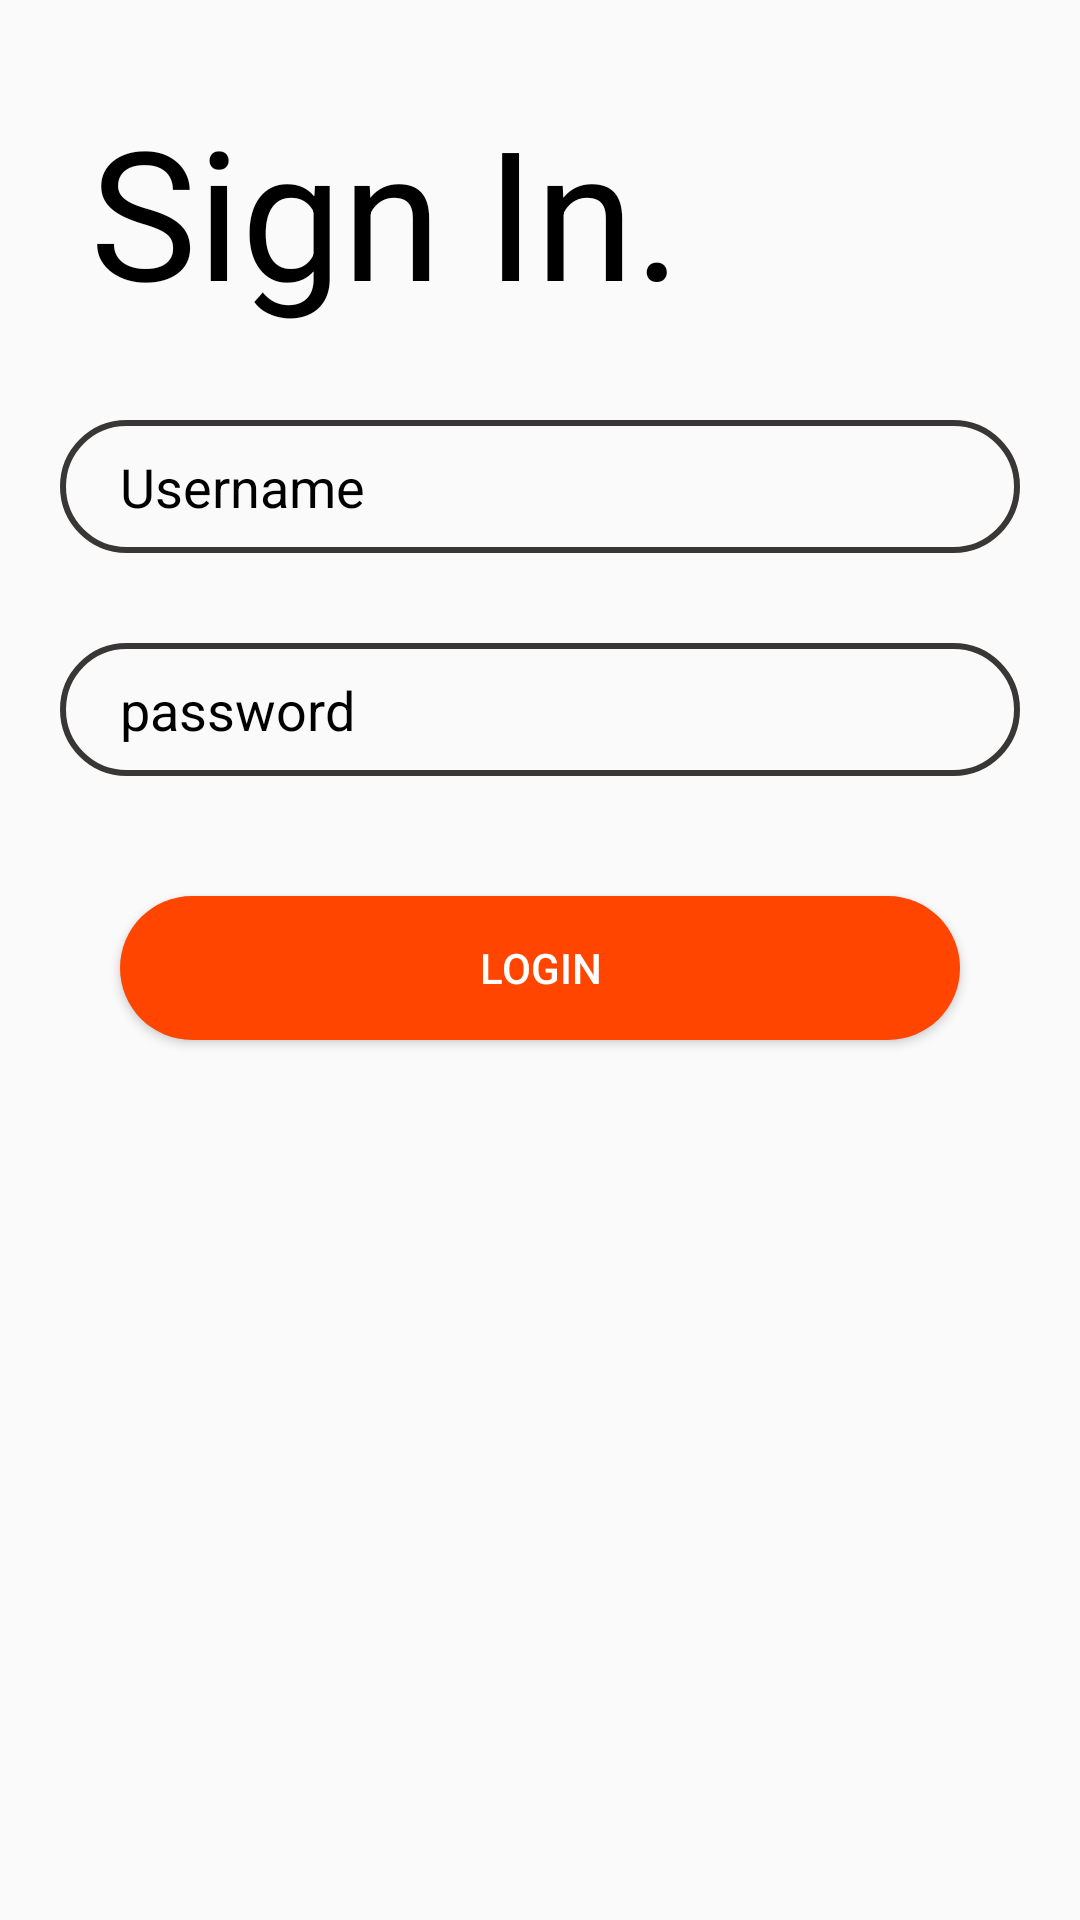

Produce the Android XML layout that renders to this screen, including the resource entries it uses.
<!-- AndroidManifest.xml: activity theme AppTheme -->
<!-- res/layout/activity_login.xml -->
<?xml version="1.0" encoding="utf-8"?>
<LinearLayout xmlns:android="http://schemas.android.com/apk/res/android"
    xmlns:app="http://schemas.android.com/apk/res-auto"
    xmlns:tools="http://schemas.android.com/tools"
    android:layout_width="match_parent"
    android:layout_height="match_parent"
    android:orientation="vertical"
    android:weightSum="1"
    tools:context="com.example.shereen.dipolmafinalproject.LoginActivity">

    <TextView
        android:id="@+id/logintext"
        android:layout_width="match_parent"
        android:layout_height="wrap_content"
        android:layout_margin="30dp"
        android:layout_marginBottom="50dp"
        android:layout_marginTop="20dp"
        android:gravity="left"
        android:text="Sign In."
        android:textColor="@color/black"
        android:textSize="60dp"

        />


    <EditText
        android:id="@+id/loginemail"
        android:layout_width="match_parent"
        android:layout_height="wrap_content"
        android:layout_marginBottom="30dp"
        android:layout_marginLeft="20dp"
        android:layout_marginRight="20dp"
        android:background="@drawable/edittext"
        android:paddingBottom="10dp"
        android:paddingLeft="20dp"
        android:paddingTop="10dp"
        android:hint="Username"
        android:textColorHint="@color/black"
        android:gravity="left"
        />

    <EditText
        android:id="@+id/loginpassword"
        android:layout_width="match_parent"
        android:layout_height="wrap_content"
        android:layout_marginBottom="40dp"
        android:layout_marginLeft="20dp"
        android:layout_marginRight="20dp"
        android:background="@drawable/edittext"
        android:gravity="left"
        android:hint="password"
        android:inputType="numberPassword"
        android:paddingBottom="10dp"
        android:paddingLeft="20dp"
        android:paddingTop="10dp"
        android:textColorHint="@color/black"


        />


    <Button
        android:id="@+id/loginbutton"
        android:layout_width="match_parent"
        android:layout_height="wrap_content"
        android:layout_gravity="center"
        android:layout_marginBottom="40dp"
        android:layout_marginLeft="40dp"
        android:layout_marginRight="40dp"
        android:background="@drawable/btn"
        android:text="Login"
        android:textColor="@color/white"


        />


</LinearLayout>
<!-- resources referenced by this layout -->
<resources>
  <color name="black">#000000</color>
  <color name="white">#ffffff</color>
  <!-- drawable btn (drawable) -->
  <?xml version="1.0" encoding="utf-8"?>
  <shape xmlns:android="http://schemas.android.com/apk/res/android">
  
      <corners
          android:bottomLeftRadius="40dp"
          android:bottomRightRadius="40dp"
          android:topLeftRadius="40dp"
          android:topRightRadius="40dp"
  
          ></corners>
  
  
      <solid android:color="@color/orange">
  
      </solid>
  </shape>
  <!-- drawable edittext (drawable) -->
  <?xml version="1.0" encoding="utf-8"?>
  <shape xmlns:android="http://schemas.android.com/apk/res/android">
  
      <corners
          android:bottomLeftRadius="40dp"
          android:bottomRightRadius="40dp"
          android:topLeftRadius="40dp"
          android:topRightRadius="40dp"
  
          ></corners>
  
      <stroke android:color="@color/darkgray" android:width="2dp">
      </stroke>
  
  </shape>
  <style name="AppTheme" parent="Theme.AppCompat.Light.NoActionBar">
          
          <item name="colorPrimary">@color/logingreen</item>
          <item name="colorPrimaryDark">@color/colorPrimaryDark</item>
          <item name="colorAccent">@color/colorAccent</item>
      </style>
  <color name="orange">#ff4500</color>
  <color name="darkgray">#fd383535</color>
  <color name="logingreen">#13d57e</color>
  <color name="colorPrimaryDark">#303F9F</color>
  <color name="colorAccent">#FF4081</color>
</resources>
